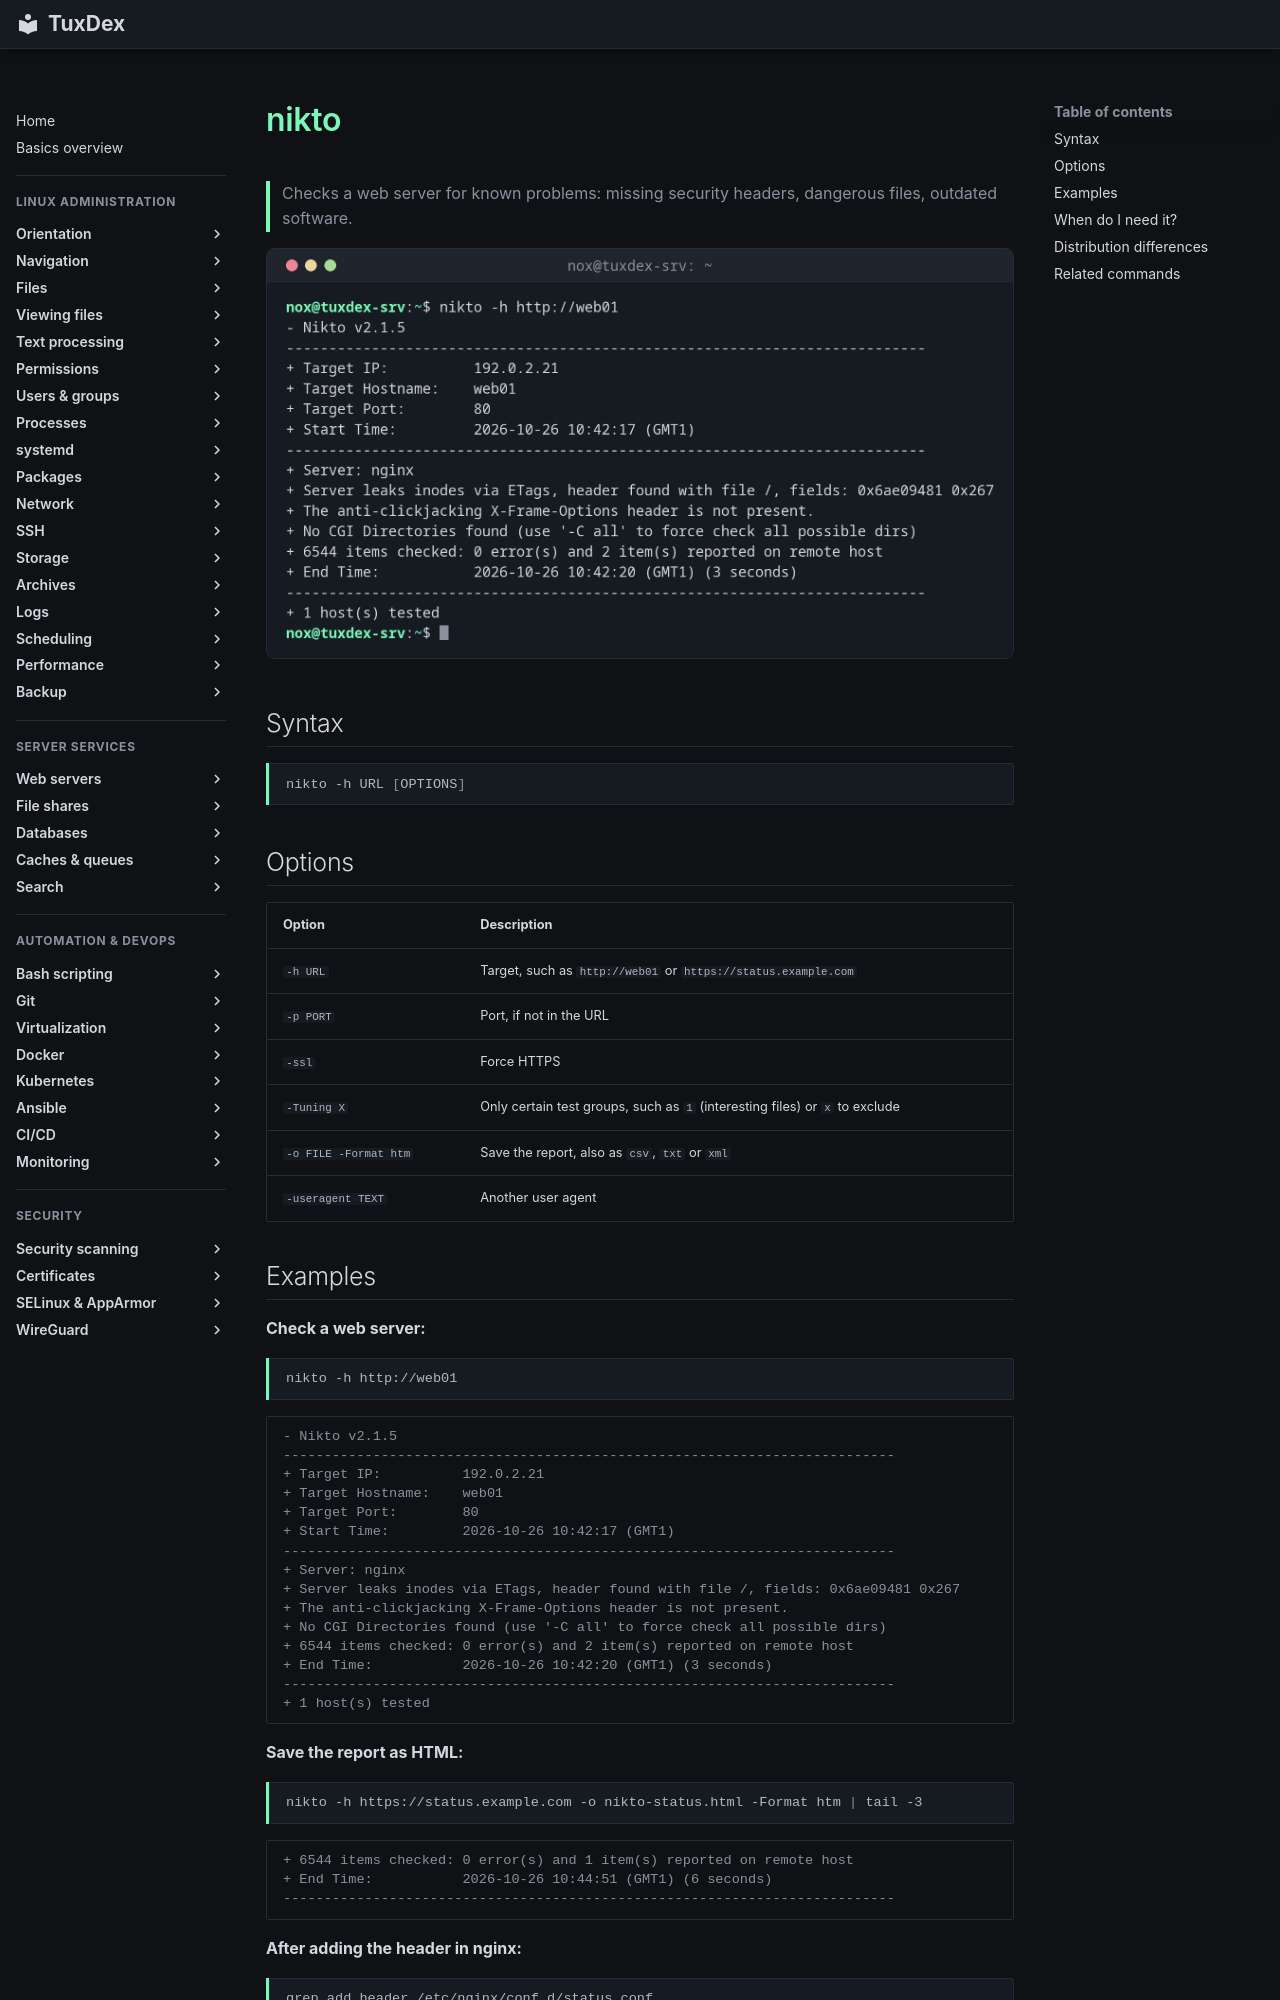

repository: Noxisan/tuxcodex · page: 23-security-scanning/nikto.en/index.html · generator: mkdocs

# nikto

> Checks a web server for known problems: missing security headers, dangerous files, outdated software.

![nikto output](../assets/screenshots/23-security-scanning/nikto.png)

## Syntax

```bash
nikto -h URL [OPTIONS]
```

## Options

| Option | Description |
|--------|-------------|
| `-h URL` | Target, such as `http://web01` or `https://status.example.com` |
| `-p PORT` | Port, if not in the URL |
| `-ssl` | Force HTTPS |
| `-Tuning X` | Only certain test groups, such as `1` (interesting files) or `x` to exclude |
| `-o FILE -Format htm` | Save the report, also as `csv`, `txt` or `xml` |
| `-useragent TEXT` | Another user agent |

## Examples

**Check a web server:**

```bash
nikto -h http://web01
```

```text
- Nikto v2.1.5
---------------------------------------------------------------------------
+ Target IP:          192.0.2.21
+ Target Hostname:    web01
+ Target Port:        80
+ Start Time:         2026-10-26 10:42:17 (GMT1)
---------------------------------------------------------------------------
+ Server: nginx
+ Server leaks inodes via ETags, header found with file /, fields: 0x6ae09481 0x267
+ The anti-clickjacking X-Frame-Options header is not present.
+ No CGI Directories found (use '-C all' to force check all possible dirs)
+ 6544 items checked: 0 error(s) and 2 item(s) reported on remote host
+ End Time:           2026-10-26 10:42:20 (GMT1) (3 seconds)
---------------------------------------------------------------------------
+ 1 host(s) tested
```

**Save the report as HTML:**

```bash
nikto -h https://status.example.com -o nikto-status.html -Format htm | tail -3
```

```text
+ 6544 items checked: 0 error(s) and 1 item(s) reported on remote host
+ End Time:           2026-10-26 10:44:51 (GMT1) (6 seconds)
---------------------------------------------------------------------------
```

**After adding the header in nginx:**

```bash
grep add_header /etc/nginx/conf.d/status.conf
nikto -h http://web01 | grep -c X-Frame-Options
```

```text
    add_header X-Frame-Options "SAMEORIGIN" always;
0
```
